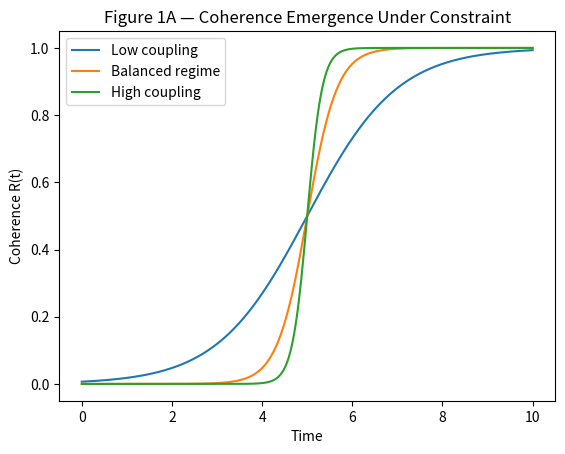
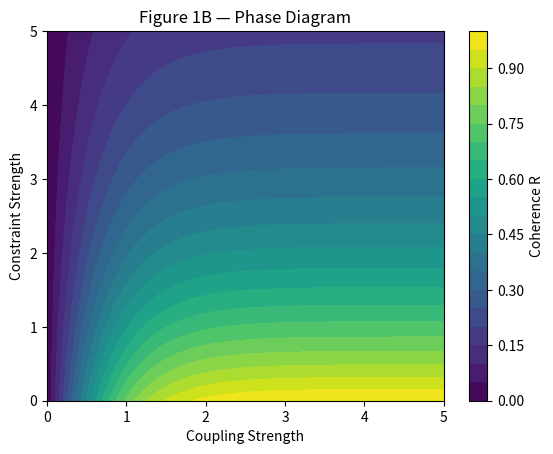
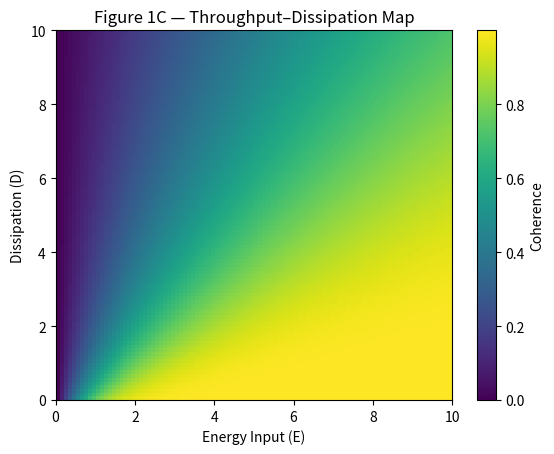
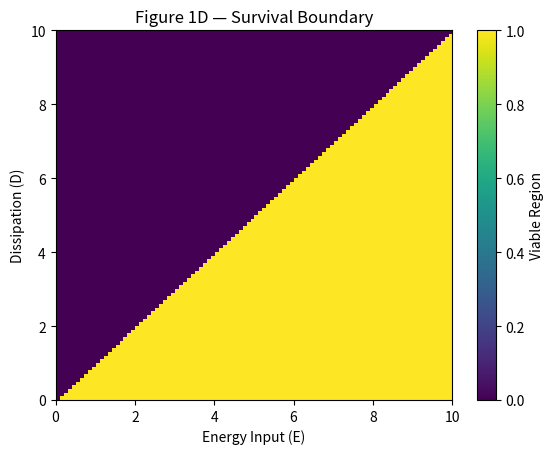

Here is the Python script that generated these plots, in order:
# =========================================================
# CUC MASTER FIGURE GENERATOR
# Generates Figures 1A–1D for Coherence Under Constraint
# =========================================================

import numpy as np
import matplotlib.pyplot as plt
import os

print("Starting CUC figure generation...\n")

# Ensure output directory exists
output_dir = os.getcwd()

# =========================================================
# FIGURE 1A — Coherence Emergence
# =========================================================

t = np.linspace(0, 10, 500)

def coherence_curve(k):
    return 1 / (1 + np.exp(-k * (t - 5)))

plt.figure()
plt.plot(t, coherence_curve(1), label="Low coupling")
plt.plot(t, coherence_curve(3), label="Balanced regime")
plt.plot(t, coherence_curve(6), label="High coupling")

plt.title("Figure 1A — Coherence Emergence Under Constraint")
plt.xlabel("Time")
plt.ylabel("Coherence R(t)")
plt.legend()

file_1A = os.path.join(output_dir, "figure_1A_coherence_emergence.png")
plt.savefig(file_1A, dpi=300)
plt.close()

print("Saved:", file_1A)

# =========================================================
# FIGURE 1B — Phase Diagram
# =========================================================

coupling = np.linspace(0, 5, 100)
constraint = np.linspace(0, 5, 100)
C, K = np.meshgrid(coupling, constraint)

R = np.tanh(C) * np.exp(-K / 3)

plt.figure()
plt.contourf(C, K, R, levels=20)
plt.colorbar(label="Coherence R")

plt.title("Figure 1B — Phase Diagram")
plt.xlabel("Coupling Strength")
plt.ylabel("Constraint Strength")

file_1B = os.path.join(output_dir, "figure_1B_phase_diagram.png")
plt.savefig(file_1B, dpi=300)
plt.close()

print("Saved:", file_1B)

# =========================================================
# FIGURE 1C — Throughput Map
# =========================================================

E = np.linspace(0, 10, 100)
D = np.linspace(0, 10, 100)
E_grid, D_grid = np.meshgrid(E, D)

coherence = np.tanh(E_grid / (D_grid + 1))

plt.figure()
plt.imshow(coherence, origin='lower', extent=[0,10,0,10], aspect='auto')
plt.colorbar(label="Coherence")

plt.title("Figure 1C — Throughput–Dissipation Map")
plt.xlabel("Energy Input (E)")
plt.ylabel("Dissipation (D)")

file_1C = os.path.join(output_dir, "figure_1C_throughput_map.png")
plt.savefig(file_1C, dpi=300)
plt.close()

print("Saved:", file_1C)

# =========================================================
# FIGURE 1D — Survival Boundary
# =========================================================

boundary = E_grid > D_grid

plt.figure()
plt.imshow(boundary, origin='lower', extent=[0,10,0,10], aspect='auto')
plt.colorbar(label="Viable Region")

plt.title("Figure 1D — Survival Boundary")
plt.xlabel("Energy Input (E)")
plt.ylabel("Dissipation (D)")

file_1D = os.path.join(output_dir, "figure_1D_survival_boundary.png")
plt.savefig(file_1D, dpi=300)
plt.close()

print("Saved:", file_1D)

# =========================================================

print("\n✅ All figures generated successfully!")
